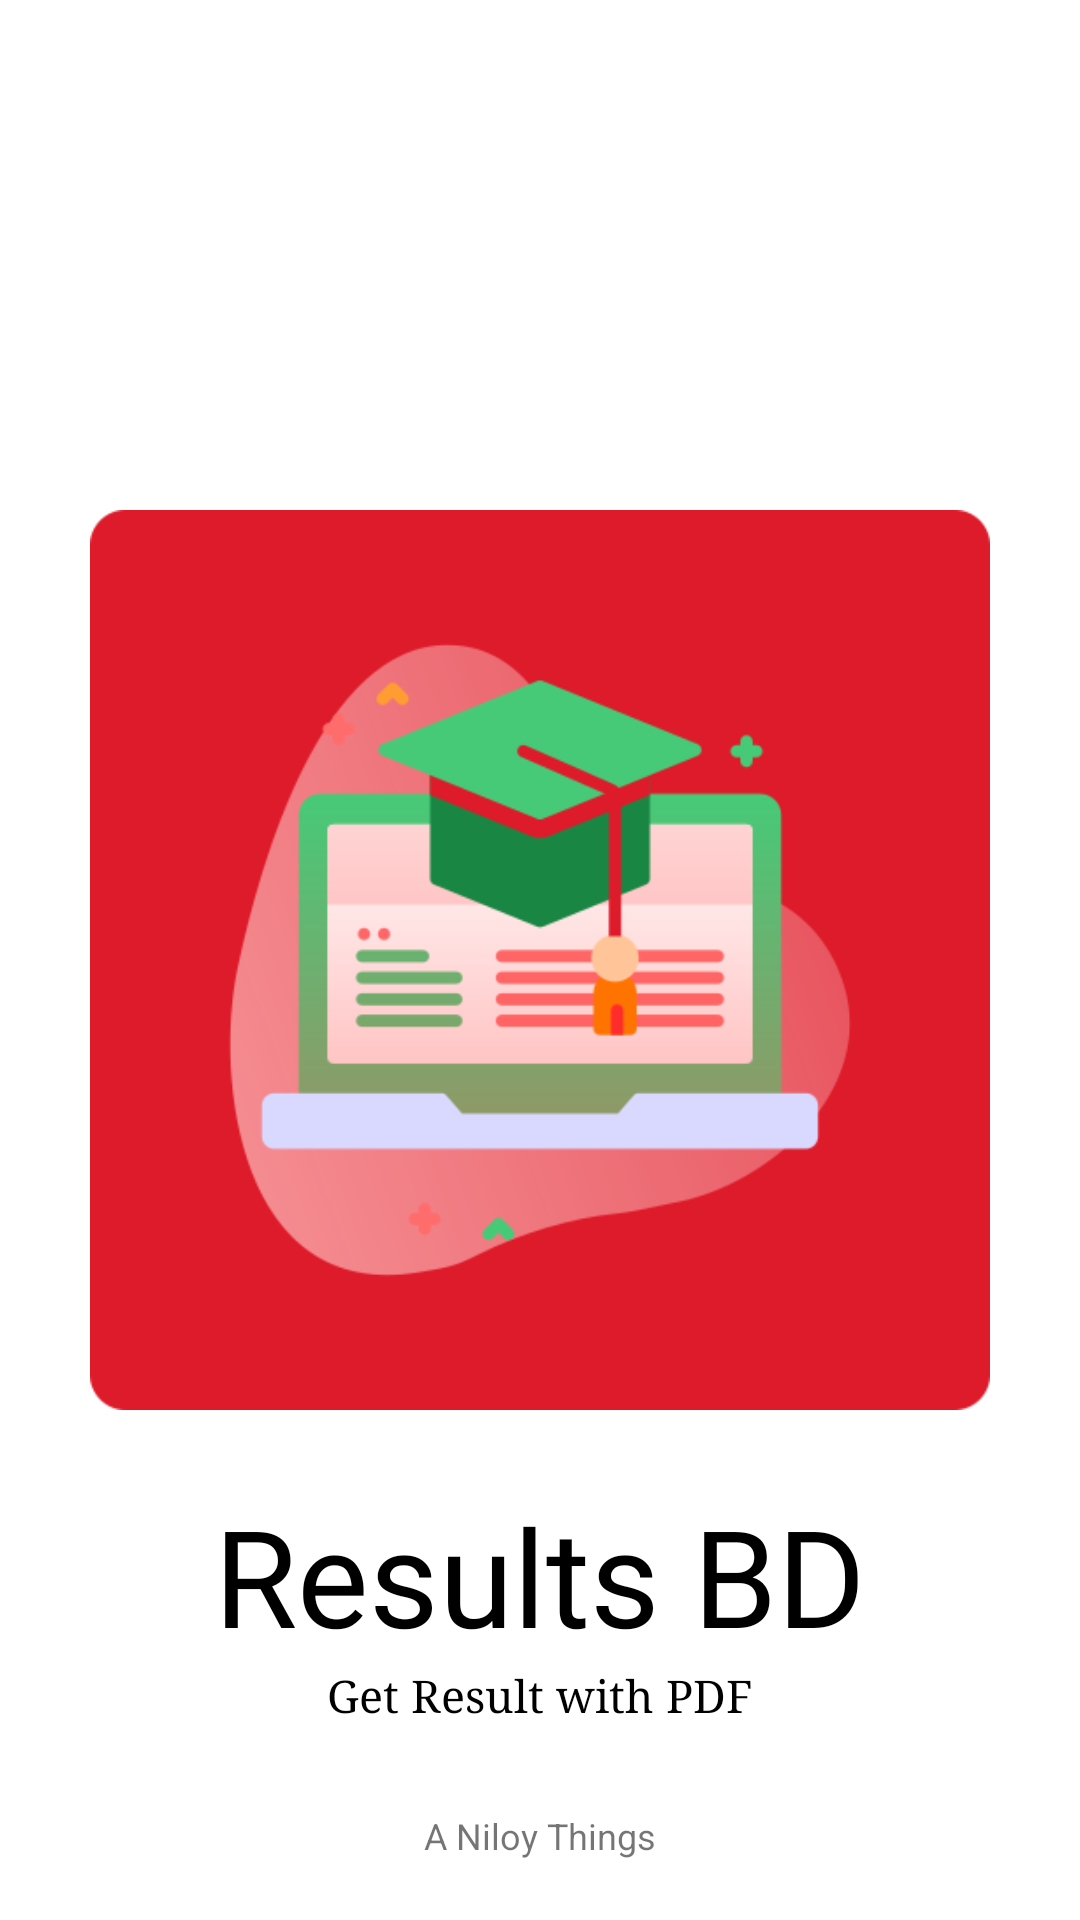

Write the Android layout XML for this screen, with the resource values it uses.
<!-- AndroidManifest.xml: application theme Theme.ResultsBD -->
<!-- res/layout/activity_splash_screen.xml -->
<?xml version="1.0" encoding="utf-8"?>
<RelativeLayout xmlns:android="http://schemas.android.com/apk/res/android"
    xmlns:app="http://schemas.android.com/apk/res-auto"
    xmlns:tools="http://schemas.android.com/tools"
    android:layout_width="match_parent"
    android:layout_height="match_parent"
    tools:context=".SplashScreen">



    <ImageView
        android:layout_centerInParent="true"
        android:id="@+id/imageView"
        android:layout_width="300dp"
        android:layout_height="300dp"
        android:src="@drawable/logo" />

    <TextView
        android:layout_centerHorizontal="true"
        android:id="@+id/textView"
        android:layout_width="wrap_content"
        android:layout_height="wrap_content"
        android:layout_marginTop="25dp"
        android:fontFamily="@font/acme"
        android:layout_below="@+id/imageView"
        android:text="Results BD"
        android:textAlignment="center"
        android:textColor="#000000"
        android:textSize="45sp" />

    <TextView
        android:id="@+id/textView2"
        android:layout_width="wrap_content"
        android:layout_height="wrap_content"
        android:layout_below="@id/textView"
        android:layout_centerHorizontal="true"
        android:layout_marginBottom="50dp"
        android:fontFamily="serif"
        android:text="Get Result with PDF"
        android:textAlignment="center"
        android:textColor="#000000"
        android:textSize="15sp" />

    <TextView
        android:id="@+id/bottomText"
        android:layout_width="wrap_content"
        android:layout_height="wrap_content"
        android:layout_alignParentBottom="true"
        android:layout_centerHorizontal="true"
        android:layout_marginBottom="20dp"
        android:text="A Niloy Things"
        android:textColor="@color/bright_orange"
        android:textSize="12sp" />

</RelativeLayout>
<!-- resources referenced by this layout -->
<resources>
  <!-- drawable logo: png bitmap (drawable, 39539 bytes) -->
  <style name="Theme.ResultsBD" parent="Base.Theme.ResultsBD" />
  <style name="Base.Theme.ResultsBD" parent="Theme.Material3.DayNight.NoActionBar">
          <item name="colorPrimary">@color/md_light_primary</item>
          <item name="colorOnPrimary">@color/md_light_onPrimary</item>
          <item name="colorPrimaryContainer">@color/md_light_primaryContainer</item>
          <item name="colorOnPrimaryContainer">@color/md_light_onPrimaryContainer</item>
          <item name="colorSecondary">@color/md_light_secondary</item>
          <item name="colorOnSecondary">@color/md_light_onSecondary</item>
          <item name="colorSecondaryContainer">@color/md_light_secondaryContainer</item>
          <item name="colorOnSecondaryContainer">@color/md_light_onSecondaryContainer</item>
          <item name="colorTertiary">@color/md_light_tertiary</item>
          <item name="colorOnTertiary">@color/md_light_onTertiary</item>
          <item name="colorTertiaryContainer">@color/md_light_tertiaryContainer</item>
          <item name="colorOnTertiaryContainer">@color/md_light_onTertiaryContainer</item>
          <item name="colorError">@color/md_light_error</item>
          <item name="colorOnError">@color/md_light_onError</item>
          <item name="colorSurface">@color/md_light_surface</item>
          <item name="colorOnSurface">@color/md_light_onSurface</item>
          <item name="colorSurfaceVariant">@color/md_light_surfaceVariant</item>
          <item name="colorOnSurfaceVariant">@color/md_light_onSurfaceVariant</item>
          <item name="colorOutline">@color/md_light_outline</item>
          <item name="colorOutlineVariant">@color/md_light_outlineVariant</item>
          <item name="colorSurfaceContainerLowest">@color/md_light_surfaceContainerLowest</item>
          <item name="colorSurfaceContainerLow">@color/md_light_surfaceContainerLow</item>
          <item name="colorSurfaceContainer">@color/md_light_surfaceContainer</item>
          <item name="colorSurfaceContainerHigh">@color/md_light_surfaceContainerHigh</item>
          <item name="colorSurfaceContainerHighest">@color/md_light_surfaceContainerHighest</item>
          <item name="android:colorBackground">@color/md_light_surface</item>
      </style>
  <color name="md_light_primary">#FFC0111F</color>
  <color name="md_light_onPrimary">#FFFFFFFF</color>
  <color name="md_light_primaryContainer">#FFFFDAD6</color>
  <color name="md_light_onPrimaryContainer">#FF410003</color>
  <color name="md_light_secondary">#FF775652</color>
  <color name="md_light_onSecondary">#FFFFFFFF</color>
  <color name="md_light_secondaryContainer">#FFFFDAD6</color>
  <color name="md_light_onSecondaryContainer">#FF2C1512</color>
  <color name="md_light_tertiary">#FF715B2E</color>
  <color name="md_light_onTertiary">#FFFFFFFF</color>
  <color name="md_light_tertiaryContainer">#FFFDDFA6</color>
  <color name="md_light_onTertiaryContainer">#FF261900</color>
  <color name="md_light_error">#FFBA1A1A</color>
  <color name="md_light_onError">#FFFFFFFF</color>
  <color name="md_light_surface">#FFFFF8F7</color>
  <color name="md_light_onSurface">#FF231918</color>
  <color name="md_light_surfaceVariant">#FFF5DDDA</color>
  <color name="md_light_onSurfaceVariant">#FF534341</color>
  <color name="md_light_outline">#FF857371</color>
  <color name="md_light_outlineVariant">#FFD8C2BF</color>
  <color name="md_light_surfaceContainerLowest">#FFFFFFFF</color>
  <color name="md_light_surfaceContainerLow">#FFFFF0EF</color>
  <color name="md_light_surfaceContainer">#FFFCEAE8</color>
  <color name="md_light_surfaceContainerHigh">#FFF6E4E2</color>
  <color name="md_light_surfaceContainerHighest">#FFF1DEDC</color>
</resources>
